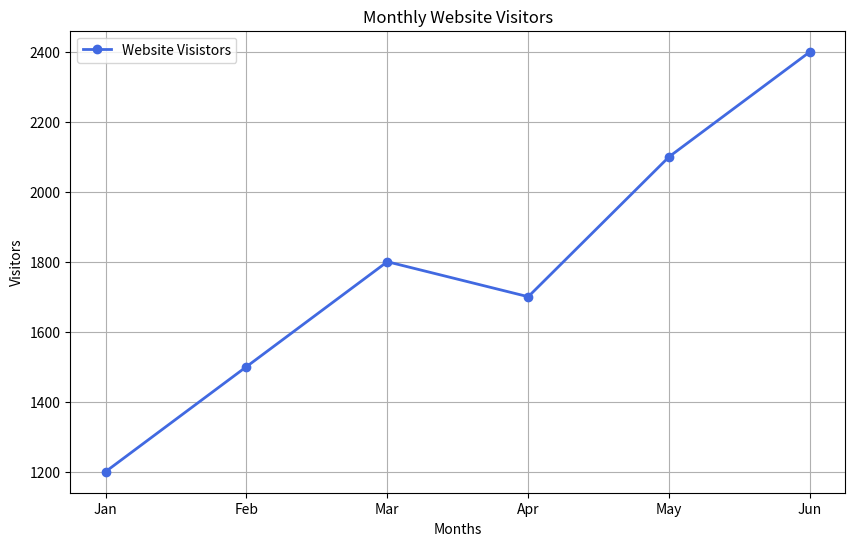

Recreate this plot in Python.
#====================== Object Oriented API Method for Matplotlib ax ==========================#
import matplotlib.pyplot as plt

months = ["Jan", "Feb", "Mar", "Apr", "May", "Jun"]
visitors = [1200, 1500, 1800, 1700, 2100, 2400]

fig, ax = plt.subplots(figsize=(10, 6), dpi=120)
ax.plot(
    months,
    visitors,
    color='royalblue',
    lw=2,
    marker='o',
    label='Website Visistors',
)
ax.set_title('Monthly Website Visitors')
ax.set_xlabel('Months')
ax.set_ylabel('Visitors')
ax.grid()
ax.legend()
plt.savefig('website_visitors.png', dpi=300, bbox_inches="tight")
plt.show()
